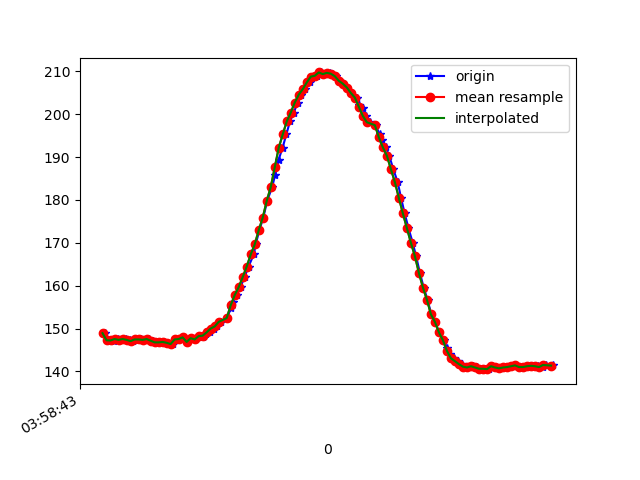

The file beside this chart, header and first rows:
1618545523433, 1241199620888243, 148.92578, -219.33594, -16.796875
1618545523441, 1241199630807666, 147.3, -219.4, -17.77
1618545523460, 1241199649791917, 147.3, -220.1, -17.09
1618545523479, 1241199668654083, 147.2, -219.7, -16.8
1618545523499, 1241199687668855, 147.6, -220.2, -17.19
1618545523517, 1241199706744670, 147.4, -219.3, -17.29
1618545523536, 1241199725759443, 147.6, -220.2, -17.48
1618545523555, 1241199744804736, 147.4, -219.7, -17.09
1618545523574, 1241199763850030, 147.1, -219.9, -16.8
1618545523597, 1241199783536271, 147.5, -220.2, -17.19
1618545523614, 1241199802062702, 147.5, -219.5, -16.8
1618545523632, 1241199821107996, 147.4, -219.4, -16.6
1618545523653, 1241199840214332, 147.6, -219.3, -17.29
1618545523670, 1241199859290147, 147.2, -219.4, -17.48
1618545523689, 1241199878274398, 146.8, -219.9, -17.09
1618545523708, 1241199897319692, 146.8, -219.5, -16.21
1618545523727, 1241199916395507, 146.9, -220.6, -15.04
1618545523746, 1241199935410279, 146.7, -220.9, -16.21
1618545523771, 1241199954486094, 146.4, -219.9, -16.02
1618545523784, 1241199973622951, 147.5, -220.5, -15.72
1618545523804, 1241199992759809, 147.6, -219.5, -14.84
1618545523823, 1241200011713539, 147.9, -220.5, -15.43
1618545523841, 1241200030667268, 146.9, -220.8, -14.45
1618545523861, 1241200049834647, 147.8, -220.2, -14.45
1618545523881, 1241200068849419, 147.5, -220.1, -14.65
1618545523909, 1241200087894713, 148.2, -219.4, -13.96
1618545523920, 1241200107184177, 147.9, -220, -14.16
1618545523936, 1241200126046343, 148.7, -220, -13.67
1618545523957, 1241200145183200, 149.1, -219.3, -14.36
1618545523975, 1241200164228494, 150.0, -219.2, -14.45
1618545523993, 1241200183243266, 150.5, -218.7, -13.67
1618545524014, 1241200202380124, 151.6, -218.4, -14.36
1618545524041, 1241200221425417, 152.4, -218.6, -13.57
1618545524061, 1241200240745403, 154.7, -218.1, -13.67
1618545524071, 1241200259760175, 156.2, -217.9, -10.94
1618545524090, 1241200278713905, 157.8, -217.3, -11.23
1618545524109, 1241200297881284, 159.7, -218, -11.04
1618545524129, 1241200316896056, 162, -217, -11.04
1618545524149, 1241200336002392, 164.5, -216.7, -10.94
1618545524175, 1241200355078207, 167.3, -216.4, -10.25
1618545524185, 1241200374215065, 169.6, -216.6, -10.25
1618545524203, 1241200393260358, 172.9, -216.6, -8.887
1618545524223, 1241200412305652, 175.9, -217.1, -10.16
1618545524242, 1241200431503552, 179.8, -218.1, -8.496
1618545524267, 1241200450487803, 183, -218.6, -9.473
1618545524282, 1241200469533097, 185.8, -219.6, -8.789
1618545524299, 1241200488608912, 189.4, -220.6, -8.203
1618545524319, 1241200507593163, 192.2, -221.9, -7.812
1618545524338, 1241200527279404, 195.3, -223.5, -6.348
1618545524356, 1241200545897399, 198.3, -225.8, -6.152
1618545524375, 1241200564881650, 200.4, -226.8, -4.98
1618545524394, 1241200583804858, 202.7, -228.3, -4.688
1618545524413, 1241200603002758, 204.6, -230.3, -4.688
1618545524432, 1241200622139616, 205.9, -231.8, -4.98
1618545524456, 1241200641123867, 207.4, -232.5, -3.711
1618545524471, 1241200660352288, 208.8, -233.6, -4.688
1618545524490, 1241200679336539, 209, -233.9, -4.59
1618545524509, 1241200698442876, 209.8, -234.5, -5.078
1618545524530, 1241200717457648, 209.4, -234, -6.055
1618545524555, 1241200736747112, 209.7, -233.6, -6.055
1618545524567, 1241200755883970, 209.5, -232.6, -6.836
... 58 more rows
